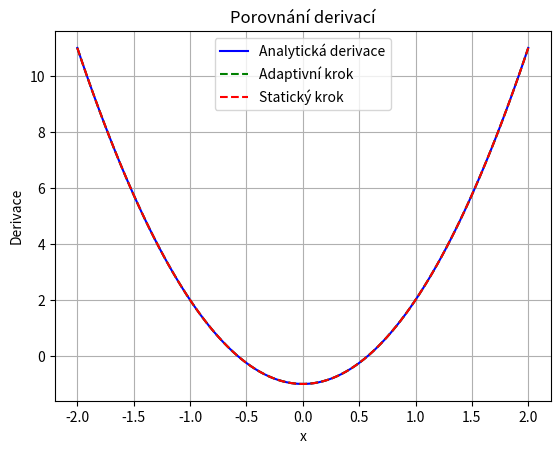

This chart was generated by the following Python code:
import numpy as np
import matplotlib.pyplot as plt
import sympy as sp

def f(x):
    return x**3 - x - 2

# Analytická derivace
x = sp.symbols('x')
analyticka_vyraz = f(x)
analyticka_derivace = sp.diff(analyticka_vyraz, x)


def analyticka_derivace_fce(hodnota):
    return float(analyticka_derivace.subs(x, hodnota))

# Staticka derivace
def staticka_derivace(f, x, h=0.01):
    return (f(x + h) - f(x - h)) / (2 * h)

# Adaptivni derivace
def adaptivni_derivace(f, x, tol=1e-6):
    h = 0.1
    diff = (f(x + h) - f(x - h)) / (2 * h)
    
    while True:
        h_new = h / 2
        diff_new = (f(x + h_new) - f(x - h_new)) / (2 * h_new)
        
        if np.abs(diff_new - diff) < tol:
            return diff_new
        diff = diff_new
        h = h_new


hodnoty = np.linspace(-2, 2, 100)
analyticka = np.array([analyticka_derivace_fce(val) for val in hodnoty])
adaptivni = np.array([adaptivni_derivace(f, val) for val in hodnoty])
staticka = np.array([staticka_derivace(f, val) for val in hodnoty])


plt.plot(hodnoty, analyticka, label='Analytická derivace', color='blue')
plt.plot(hodnoty, adaptivni, label='Adaptivní krok', linestyle='--', color='green')
plt.plot(hodnoty, staticka, label='Statický krok', linestyle='--', color='red')
plt.legend()
plt.title('Porovnání derivací')
plt.xlabel('x')
plt.ylabel('Derivace')
plt.grid(True)
plt.show()
